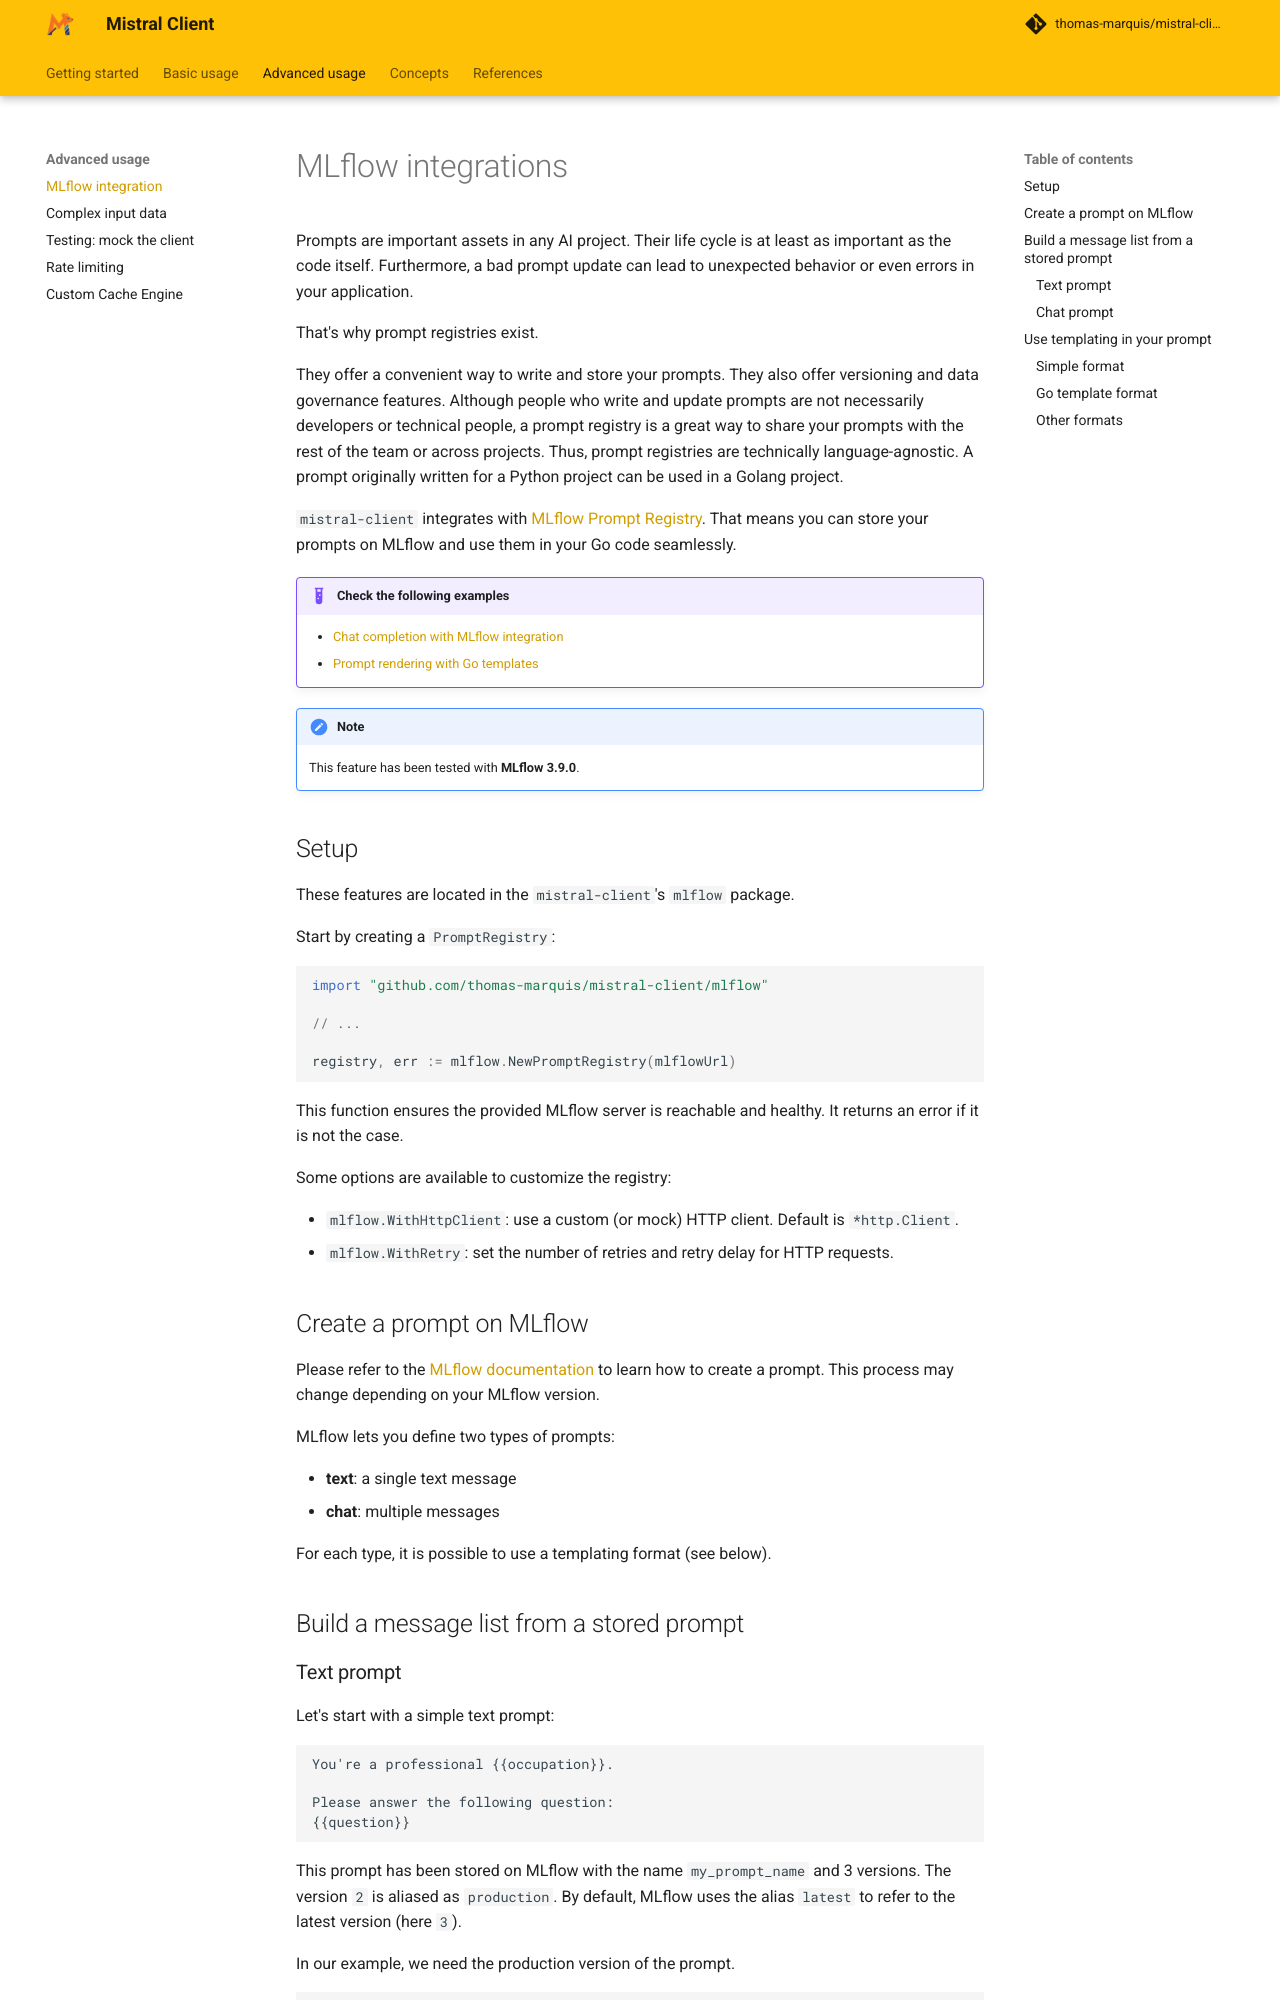

repository: thomas-marquis/mistral-client · page: advanced-usage/mlflow/index.html · generator: mkdocs

# MLflow integrations

Prompts are important assets in any AI project. Their life cycle is at least as important as the code itself.
Furthermore, a bad prompt update can lead to unexpected behavior or even errors in your application.

That's why prompt registries exist.

They offer a convenient way to write and store your prompts. They also offer versioning and data governance features.
Although people who write and update prompts are not necessarily developers or technical people, a prompt registry is a great way to share your prompts with the rest of the team or across projects.
Thus, prompt registries are technically language-agnostic.
A prompt originally written for a Python project can be used in a Golang project.

`mistral-client` integrates with [MLflow Prompt Registry](https://mlflow.org/docs/latest/genai/prompt-registry/).
That means you can store your prompts on MLflow and use them in your Go code seamlessly.

!!! example "Check the following examples"

    - [Chat completion with MLflow integration](https://github.com/thomas-marquis/mistral-client/tree/main/examples/chat-completion-mlflow/main.go)
    - [Prompt rendering with Go templates](https://github.com/thomas-marquis/mistral-client/tree/main/examples/mlflow-prompts-go-template/main.go)

!!! note

    This feature has been tested with **MLflow 3.9.0**.

## Setup

These features are located in the `mistral-client`'s `mlflow` package.

Start by creating a `PromptRegistry`:

```go
import "github.com/thomas-marquis/mistral-client/mlflow"

// ...

registry, err := mlflow.NewPromptRegistry(mlflowUrl)
```

This function ensures the provided MLflow server is reachable and healthy. It returns an error if it is not the case.

Some options are available to customize the registry:

- `mlflow.WithHttpClient`: use a custom (or mock) HTTP client. Default is `*http.Client`.
- `mlflow.WithRetry`: set the number of retries and retry delay for HTTP requests.

## Create a prompt on MLflow

Please refer to the [MLflow documentation](https://mlflow.org/docs/latest/genai/prompt-registry/) to learn how to create a prompt.
This process may change depending on your MLflow version.

MLflow lets you define two types of prompts:

- **text**: a single text message
- **chat**: multiple messages

For each type, it is possible to use a templating format (see below).

## Build a message list from a stored prompt
